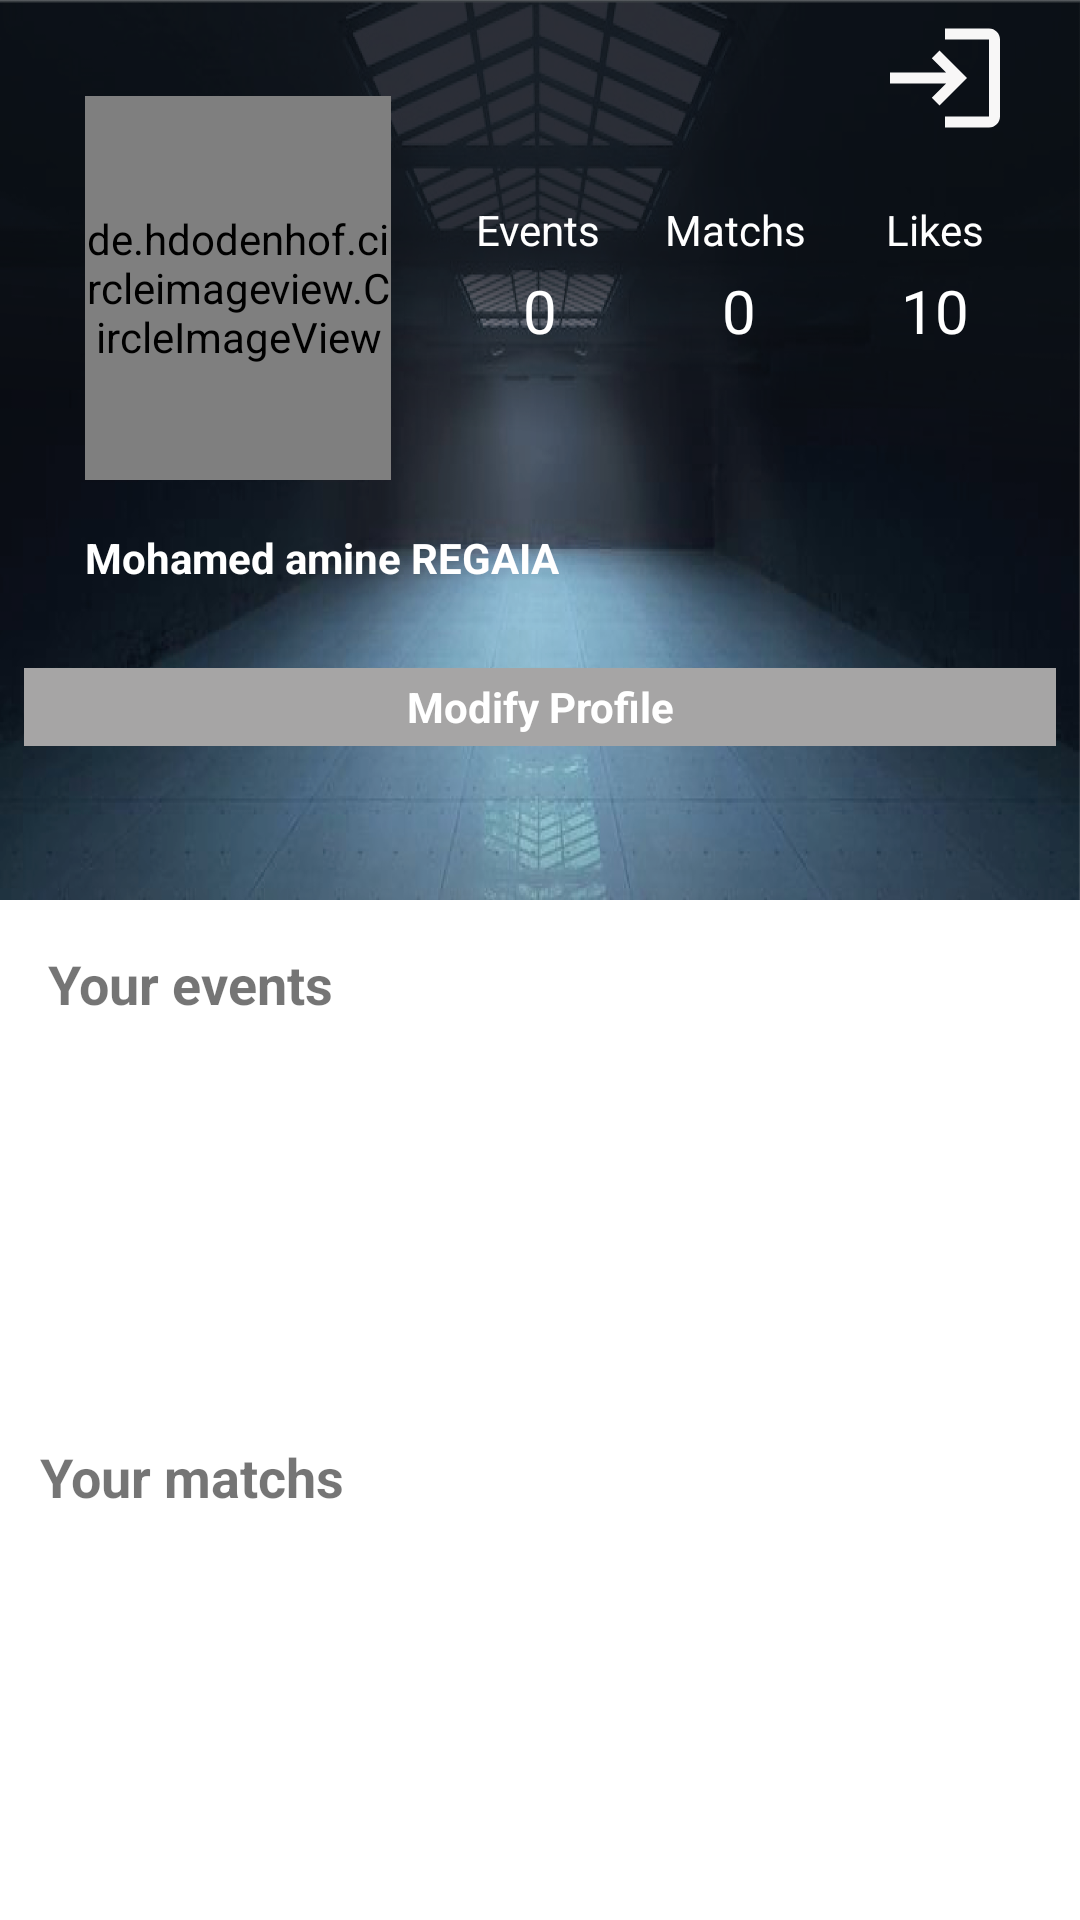

Produce the Android XML layout that renders to this screen, including the resource entries it uses.
<!-- AndroidManifest.xml: application theme Theme.Miniprojet -->
<!-- res/layout/fragment_settings.xml -->
<?xml version="1.0" encoding="utf-8"?>
<androidx.constraintlayout.widget.ConstraintLayout xmlns:android="http://schemas.android.com/apk/res/android"
    xmlns:app="http://schemas.android.com/apk/res-auto"
    xmlns:tools="http://schemas.android.com/tools"
    android:layout_width="match_parent"
    android:layout_height="match_parent"
    tools:context=".Views.fragument.Settings">

    

    <androidx.constraintlayout.widget.ConstraintLayout
        android:id="@+id/constraintLayout"
        android:layout_width="match_parent"
        android:layout_height="300dp"
        android:background="@drawable/backroundprofile2"
        app:layout_constraintTop_toTopOf="parent"

        tools:layout_editor_absoluteX="194dp">


        <TextView
            android:id="@+id/UsernameAffichage"
            android:layout_width="wrap_content"
            android:layout_height="wrap_content"
            android:text="Mohamed amine REGAIA"
            android:textColor="@color/white"
            android:textStyle="bold"
            app:layout_constraintBottom_toBottomOf="parent"
            app:layout_constraintStart_toStartOf="@+id/profile_image"
            app:layout_constraintTop_toBottomOf="@+id/profile_image"
            app:layout_constraintVertical_bias="0.136" />

        <androidx.constraintlayout.widget.ConstraintLayout
            android:layout_width="344dp"
            android:layout_height="26dp"
            android:background="@color/grey3"

            app:layout_constraintBottom_toBottomOf="parent"
            app:layout_constraintEnd_toEndOf="parent"
            app:layout_constraintHorizontal_bias="0.492"
            app:layout_constraintStart_toStartOf="parent"
            app:layout_constraintTop_toTopOf="parent"
            app:layout_constraintVertical_bias="0.813">

            <TextView
                android:id="@+id/modifierprofile"
                android:layout_width="match_parent"
                android:layout_height="match_parent"
                android:gravity="center"

                android:text="Modify Profile"
                android:textColor="@color/white"
                android:textStyle="bold"
                app:layout_constraintBottom_toBottomOf="parent"
                app:layout_constraintEnd_toEndOf="parent"
                app:layout_constraintHorizontal_bias="0.0"
                app:layout_constraintStart_toStartOf="parent"
                app:layout_constraintTop_toTopOf="parent"
                app:layout_constraintVertical_bias="1.0" />


        </androidx.constraintlayout.widget.ConstraintLayout>

        <TextView
            android:id="@+id/textView3"
            android:layout_width="70dp"
            android:layout_height="wrap_content"
            android:gravity="center"

            android:text="Events"
            android:textColor="@color/white"
            app:layout_constraintBottom_toBottomOf="parent"
            app:layout_constraintEnd_toEndOf="parent"
            app:layout_constraintHorizontal_bias="0.498"
            app:layout_constraintStart_toStartOf="parent"
            app:layout_constraintTop_toTopOf="parent"
            app:layout_constraintVertical_bias="0.238" />

        <TextView
            android:id="@+id/nombredevent"
            android:layout_width="wrap_content"
            android:layout_height="wrap_content"
            android:layout_marginTop="4dp"


            android:text="0"
            android:textColor="@color/white"
            android:textSize="20dp"
            app:layout_constraintEnd_toEndOf="parent"
            app:layout_constraintStart_toStartOf="parent"
            app:layout_constraintTop_toBottomOf="@+id/textView3" />

        <TextView
            android:id="@+id/textView5"
            android:layout_width="wrap_content"
            android:layout_height="wrap_content"
            android:layout_marginTop="4dp"
            android:text="10"
            android:textColor="@color/white"
            android:textSize="20dp"
            app:layout_constraintEnd_toEndOf="parent"
            app:layout_constraintHorizontal_bias="0.89"
            app:layout_constraintStart_toStartOf="parent"
            app:layout_constraintTop_toBottomOf="@+id/textView8" />

        <TextView
            android:id="@+id/nombrematch"
            android:layout_width="wrap_content"
            android:layout_height="wrap_content"
            android:layout_marginTop="4dp"
            android:text="0"
            android:textColor="@color/white"
            android:textSize="20dp"
            app:layout_constraintEnd_toEndOf="parent"
            app:layout_constraintHorizontal_bias="0.69"
            app:layout_constraintStart_toStartOf="parent"
            app:layout_constraintTop_toBottomOf="@+id/textView4" />

        <TextView
            android:id="@+id/textView4"
            android:layout_width="70dp"
            android:layout_height="wrap_content"
            android:gravity="center"

            android:text="Matchs"
            android:textColor="@color/white"
            app:layout_constraintBottom_toBottomOf="parent"
            app:layout_constraintEnd_toEndOf="parent"
            app:layout_constraintHorizontal_bias="0.724"
            app:layout_constraintStart_toStartOf="parent"
            app:layout_constraintTop_toTopOf="parent"
            app:layout_constraintVertical_bias="0.238" />

        <TextView
            android:id="@+id/textView8"
            android:layout_width="70dp"
            android:layout_height="wrap_content"
            android:gravity="center"
            android:text="Likes"


            android:textColor="@color/white"
            app:layout_constraintBottom_toBottomOf="parent"
            app:layout_constraintEnd_toEndOf="parent"
            app:layout_constraintHorizontal_bias="0.953"
            app:layout_constraintStart_toStartOf="parent"
            app:layout_constraintTop_toTopOf="parent"
            app:layout_constraintVertical_bias="0.238" />

        <de.hdodenhof.circleimageview.CircleImageView
            android:id="@+id/profile_image"
            android:layout_width="102dp"
            android:layout_height="128dp"

            android:src="@drawable/ic_baseline_person_outline_24"

            app:civ_border_color="@color/white"
            app:civ_border_width="2dp"
            app:layout_constraintBottom_toBottomOf="parent"
            app:layout_constraintEnd_toEndOf="parent"
            app:layout_constraintHorizontal_bias="0.11"
            app:layout_constraintStart_toStartOf="parent"
            app:layout_constraintTop_toTopOf="parent"
            app:layout_constraintVertical_bias="0.186" />

        <ImageView
            android:id="@+id/logoutButton"
            android:layout_width="82dp"
            android:layout_height="44dp"
            android:layout_marginTop="4dp"
            android:layout_marginEnd="4dp"
            android:src="@drawable/logout"
            app:layout_constraintEnd_toEndOf="parent"
            app:layout_constraintTop_toTopOf="parent" />


    </androidx.constraintlayout.widget.ConstraintLayout>


    <androidx.constraintlayout.widget.ConstraintLayout
        android:id="@+id/constraintLayout3"
        android:layout_width="match_parent"
        android:layout_height="50dp"
        app:layout_constraintTop_toBottomOf="@+id/constraintLayout"
        tools:layout_editor_absoluteX="-16dp">

        <TextView
            android:layout_width="wrap_content"
            android:layout_height="wrap_content"
            android:layout_marginStart="16dp"
            android:text="Your events"
            android:textSize="18dp"
            android:textStyle="bold"
            app:layout_constraintBottom_toBottomOf="parent"
            app:layout_constraintStart_toStartOf="parent"
            app:layout_constraintTop_toTopOf="parent"
            app:layout_constraintVertical_bias="0.615" />


    </androidx.constraintlayout.widget.ConstraintLayout>


    <androidx.recyclerview.widget.RecyclerView
        android:id="@+id/recycleVieweventProfile"
        android:layout_width="match_parent"
        android:layout_height="120dp"
        app:layout_constraintBottom_toTopOf="@+id/constraintLayout5"
        app:layout_constraintEnd_toEndOf="parent"
        app:layout_constraintHorizontal_bias="0.0"
        app:layout_constraintStart_toStartOf="parent"
        app:layout_constraintTop_toBottomOf="@+id/constraintLayout3"
        app:layout_constraintVertical_bias="0.07" />

    <TextView
        android:layout_width="wrap_content"
        android:layout_height="wrap_content"
        android:text="Your matchs"
        android:textSize="18dp"
        android:textStyle="bold"
        app:layout_constraintBottom_toTopOf="@+id/recycleViewmatch"
        app:layout_constraintEnd_toEndOf="parent"
        app:layout_constraintHorizontal_bias="0.051"
        app:layout_constraintStart_toStartOf="parent"
        app:layout_constraintTop_toBottomOf="@+id/recycleVieweventProfile"
        app:layout_constraintVertical_bias="0.458" />

    <androidx.recyclerview.widget.RecyclerView
        android:id="@+id/recycleViewmatch"
        android:layout_width="match_parent"
        android:layout_height="120dp"
        app:layout_constraintBottom_toTopOf="@+id/constraintLayout5"
        app:layout_constraintEnd_toEndOf="parent"
        app:layout_constraintHorizontal_bias="0.0"
        app:layout_constraintStart_toStartOf="parent"
        app:layout_constraintTop_toBottomOf="@+id/recycleVieweventProfile"
        app:layout_constraintVertical_bias="0.605" />

    <androidx.constraintlayout.widget.ConstraintLayout
        android:id="@+id/constraintLayout5"
        android:layout_width="match_parent"
        android:layout_height="wrap_content"
        android:layout_marginBottom="4dp"

        app:layout_constraintBottom_toBottomOf="parent"
        app:layout_constraintEnd_toEndOf="parent"
        app:layout_constraintHorizontal_bias="0.0"
        app:layout_constraintStart_toStartOf="parent">


    </androidx.constraintlayout.widget.ConstraintLayout>


</androidx.constraintlayout.widget.ConstraintLayout>
<!-- resources referenced by this layout -->
<resources>
  <color name="grey3">#A6A5A5</color>
  <color name="white">#FFFFFFFF</color>
  <!-- drawable backroundprofile2: png bitmap (drawable-v24, 445036 bytes) -->
  <!-- drawable logout (drawable) -->
  <vector android:height="24dp" android:tint="#F8F7F7"
      android:viewportHeight="24" android:viewportWidth="24"
      android:width="24dp" xmlns:android="http://schemas.android.com/apk/res/android">
      <path android:fillColor="@android:color/white" android:pathData="M11,7L9.6,8.4l2.6,2.6H2v2h10.2l-2.6,2.6L11,17l5,-5L11,7zM20,19h-8v2h8c1.1,0 2,-0.9 2,-2V5c0,-1.1 -0.9,-2 -2,-2h-8v2h8V19z"/>
  </vector>
  <style name="Theme.Miniprojet" parent="Theme.MaterialComponents.DayNight.NoActionBar">
          
          <item name="colorPrimary">@color/purple_500</item>
          <item name="colorPrimaryVariant">@color/purple_700</item>
          <item name="colorOnPrimary">@color/white</item>
          
          <item name="colorSecondary">@color/teal_200</item>
          <item name="colorSecondaryVariant">@color/teal_700</item>
          <item name="colorOnSecondary">@color/black</item>
          
          <item name="android:statusBarColor" tools:targetApi="l">?attr/colorPrimaryVariant</item>
          
      </style>
  <color name="purple_500">#FF6200EE</color>
  <color name="purple_700">#FF3700B3</color>
  <color name="teal_200">#FF03DAC5</color>
  <color name="teal_700">#FF018786</color>
  <color name="black">#000000</color>
</resources>
